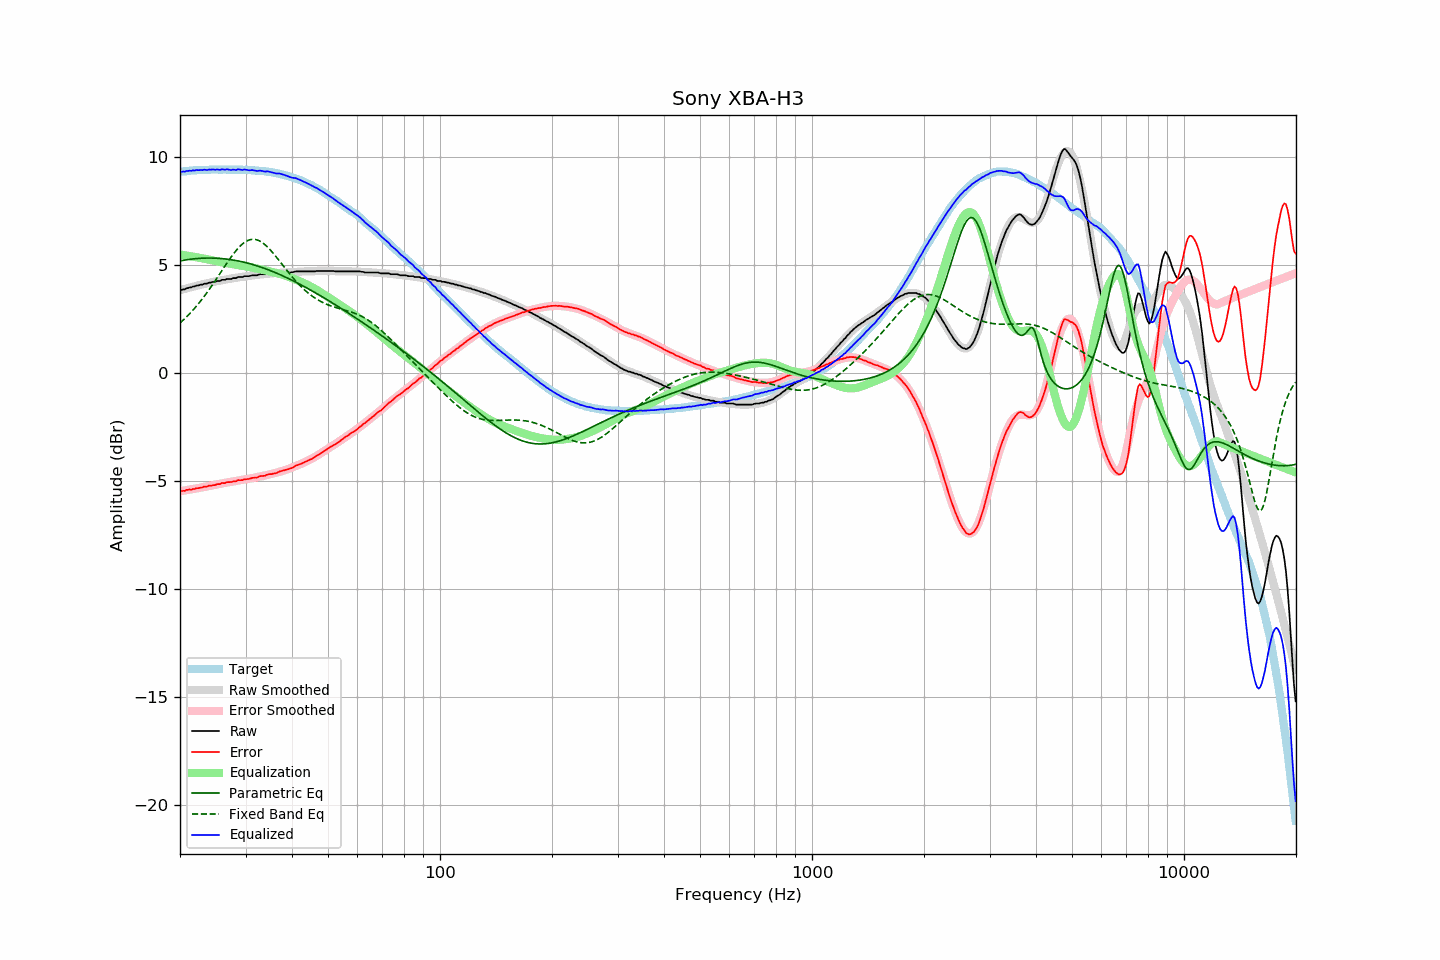

The data file committed next to this chart (first rows):
frequency, raw, error, smoothed, error_smoothed, equalization, parametric_eq, fixed_band_eq, equalized_raw, equalized_smoothed, target
20.00, 3.84, -5.46, 3.82, -5.48, 5.48, 5.18, 2.31, 9.32, 9.30, 9.30
20.20, 3.83, -5.47, 3.84, -5.46, 5.46, 5.19, 2.37, 9.29, 9.31, 9.31
20.40, 3.86, -5.45, 3.86, -5.45, 5.45, 5.20, 2.44, 9.31, 9.31, 9.31
20.61, 3.86, -5.46, 3.88, -5.44, 5.44, 5.22, 2.51, 9.30, 9.32, 9.32
20.81, 3.91, -5.41, 3.90, -5.43, 5.43, 5.23, 2.58, 9.34, 9.33, 9.32
21.02, 3.92, -5.41, 3.92, -5.41, 5.41, 5.24, 2.66, 9.33, 9.34, 9.33
21.23, 3.95, -5.39, 3.94, -5.40, 5.40, 5.25, 2.74, 9.35, 9.34, 9.34
21.44, 3.95, -5.41, 3.96, -5.39, 5.39, 5.26, 2.81, 9.34, 9.35, 9.36
21.66, 3.99, -5.37, 3.98, -5.38, 5.38, 5.27, 2.90, 9.37, 9.36, 9.36
21.87, 3.99, -5.38, 4.00, -5.36, 5.36, 5.27, 2.98, 9.35, 9.36, 9.37
22.09, 4.03, -5.34, 4.02, -5.35, 5.35, 5.28, 3.07, 9.38, 9.37, 9.37
22.31, 4.04, -5.34, 4.04, -5.33, 5.33, 5.29, 3.15, 9.38, 9.37, 9.38
22.54, 4.05, -5.32, 4.06, -5.32, 5.32, 5.29, 3.24, 9.37, 9.38, 9.38
22.76, 4.08, -5.30, 4.07, -5.31, 5.31, 5.30, 3.34, 9.39, 9.38, 9.38
22.99, 4.08, -5.30, 4.09, -5.29, 5.29, 5.30, 3.43, 9.37, 9.38, 9.38
23.22, 4.12, -5.26, 4.11, -5.28, 5.28, 5.30, 3.53, 9.40, 9.39, 9.38
23.45, 4.12, -5.27, 4.13, -5.26, 5.26, 5.31, 3.63, 9.39, 9.39, 9.39
23.69, 4.13, -5.26, 4.14, -5.25, 5.25, 5.31, 3.73, 9.38, 9.39, 9.39
23.92, 4.17, -5.22, 4.16, -5.23, 5.23, 5.31, 3.84, 9.40, 9.39, 9.39
24.16, 4.17, -5.23, 4.18, -5.22, 5.22, 5.31, 3.94, 9.39, 9.40, 9.40
24.40, 4.20, -5.20, 4.19, -5.20, 5.20, 5.31, 4.05, 9.41, 9.40, 9.40
24.65, 4.21, -5.19, 4.21, -5.19, 5.19, 5.31, 4.16, 9.40, 9.40, 9.40
24.89, 4.21, -5.19, 4.22, -5.17, 5.17, 5.30, 4.27, 9.39, 9.40, 9.40
25.14, 4.25, -5.15, 4.24, -5.16, 5.16, 5.30, 4.38, 9.41, 9.40, 9.40
25.39, 4.25, -5.15, 4.25, -5.14, 5.14, 5.29, 4.49, 9.39, 9.40, 9.40
25.65, 4.25, -5.15, 4.27, -5.13, 5.13, 5.29, 4.61, 9.38, 9.40, 9.40
25.91, 4.30, -5.09, 4.28, -5.12, 5.12, 5.28, 4.72, 9.42, 9.40, 9.39
26.16, 4.30, -5.10, 4.30, -5.10, 5.10, 5.28, 4.83, 9.40, 9.40, 9.40
26.43, 4.30, -5.10, 4.31, -5.09, 5.09, 5.27, 4.94, 9.39, 9.40, 9.40
26.69, 4.34, -5.06, 4.32, -5.08, 5.08, 5.26, 5.06, 9.42, 9.40, 9.40
26.96, 4.34, -5.05, 4.34, -5.06, 5.06, 5.25, 5.17, 9.40, 9.40, 9.40
27.23, 4.34, -5.05, 4.35, -5.05, 5.05, 5.24, 5.27, 9.39, 9.40, 9.39
27.50, 4.34, -5.05, 4.36, -5.03, 5.03, 5.23, 5.38, 9.37, 9.40, 9.39
27.77, 4.38, -5.02, 4.37, -5.02, 5.02, 5.22, 5.48, 9.40, 9.40, 9.40
28.05, 4.38, -5.01, 4.39, -5.01, 5.01, 5.20, 5.57, 9.39, 9.40, 9.40
28.33, 4.38, -5.01, 4.40, -5.00, 5.00, 5.19, 5.67, 9.38, 9.40, 9.39
28.62, 4.43, -4.96, 4.41, -4.98, 4.98, 5.18, 5.75, 9.41, 9.39, 9.39
28.90, 4.43, -4.97, 4.42, -4.97, 4.97, 5.16, 5.83, 9.40, 9.39, 9.40
29.19, 4.43, -4.96, 4.43, -4.96, 4.96, 5.15, 5.90, 9.39, 9.39, 9.39
29.48, 4.43, -4.96, 4.44, -4.95, 4.95, 5.13, 5.97, 9.38, 9.39, 9.39
29.78, 4.47, -4.92, 4.45, -4.94, 4.94, 5.11, 6.03, 9.41, 9.39, 9.39
30.08, 4.47, -4.92, 4.46, -4.92, 4.92, 5.09, 6.07, 9.39, 9.38, 9.39
30.38, 4.47, -4.91, 4.47, -4.91, 4.91, 5.07, 6.11, 9.38, 9.38, 9.38
30.68, 4.47, -4.91, 4.48, -4.89, 4.89, 5.06, 6.14, 9.36, 9.38, 9.38
30.99, 4.49, -4.88, 4.49, -4.88, 4.88, 5.03, 6.16, 9.37, 9.37, 9.37
31.30, 4.51, -4.86, 4.50, -4.87, 4.87, 5.01, 6.17, 9.38, 9.37, 9.37
31.61, 4.51, -4.85, 4.51, -4.85, 4.85, 4.99, 6.17, 9.36, 9.36, 9.36
31.93, 4.51, -4.84, 4.52, -4.84, 4.84, 4.97, 6.16, 9.35, 9.36, 9.35
32.24, 4.51, -4.84, 4.53, -4.82, 4.82, 4.95, 6.15, 9.33, 9.35, 9.36
32.57, 4.54, -4.80, 4.54, -4.81, 4.81, 4.92, 6.12, 9.35, 9.35, 9.34
32.89, 4.56, -4.77, 4.55, -4.79, 4.79, 4.90, 6.08, 9.35, 9.34, 9.34
33.22, 4.56, -4.77, 4.55, -4.78, 4.78, 4.87, 6.03, 9.34, 9.33, 9.33
33.55, 4.56, -4.76, 4.56, -4.76, 4.76, 4.85, 5.98, 9.32, 9.32, 9.33
33.89, 4.56, -4.76, 4.57, -4.74, 4.74, 4.82, 5.92, 9.30, 9.32, 9.32
34.23, 4.59, -4.71, 4.58, -4.73, 4.73, 4.79, 5.85, 9.32, 9.31, 9.30
34.57, 4.60, -4.70, 4.59, -4.71, 4.71, 4.76, 5.78, 9.31, 9.30, 9.30
34.92, 4.60, -4.68, 4.59, -4.69, 4.69, 4.73, 5.70, 9.29, 9.29, 9.28
35.27, 4.60, -4.68, 4.60, -4.67, 4.67, 4.70, 5.62, 9.27, 9.27, 9.29
35.62, 4.60, -4.66, 4.61, -4.65, 4.65, 4.67, 5.53, 9.25, 9.26, 9.26
35.97, 4.60, -4.65, 4.61, -4.63, 4.63, 4.64, 5.44, 9.23, 9.25, 9.25
... 635 more rows
